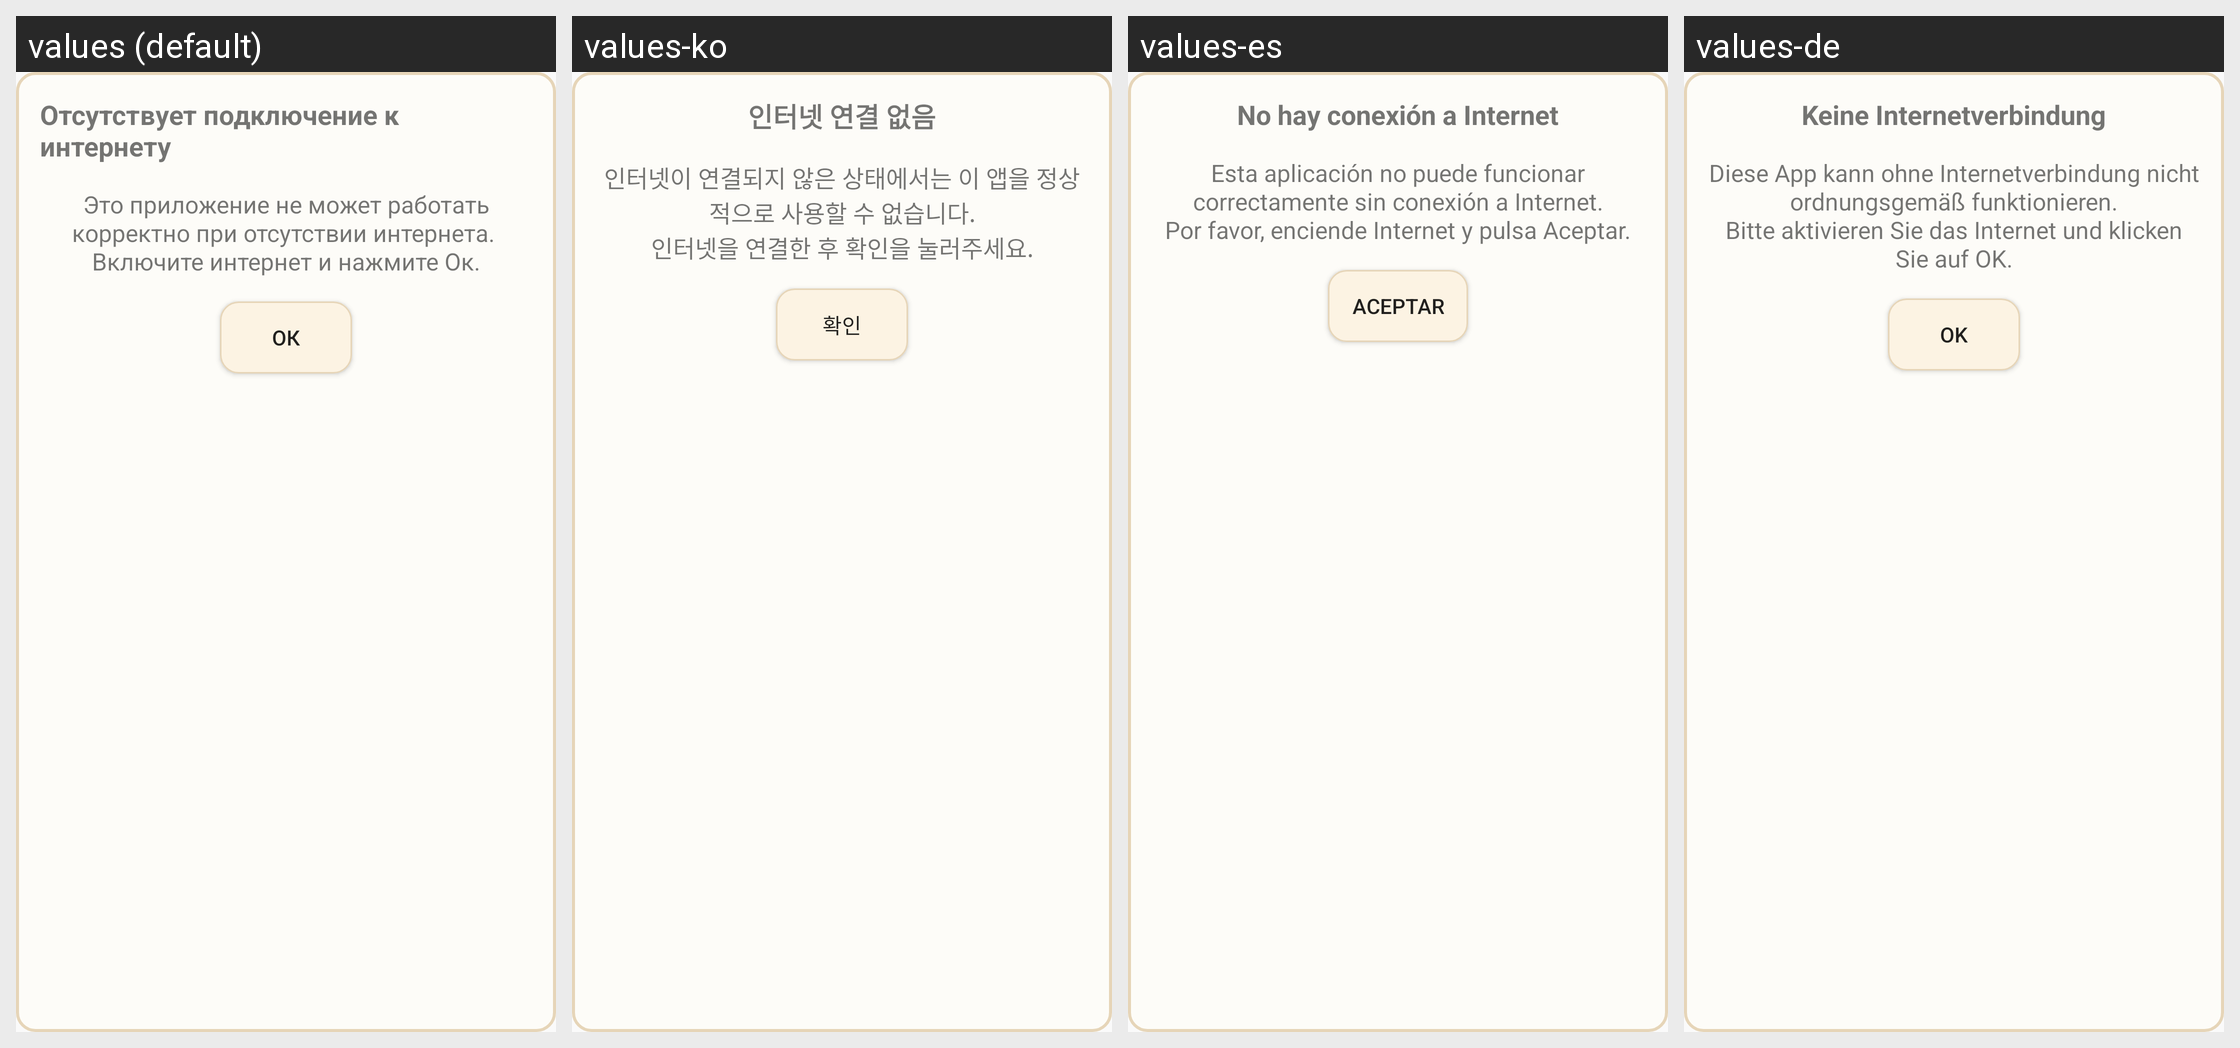

This grid shows one Android layout under several languages. Give, for every string resource on the screen, its name, the default text and each shown locale's text.
Android screen res/layout/dialog_no_internet.xml rendered under 4 locales, left to right: values (default), values-ko, values-es, values-de. Device: Nexus 5 (rendered at 1080×1920; each locale shown at half size, 540×960, under a caption strip naming it); theme MyTheme.
Other locales in the repository, not shown: values-ar, values-en, values-ja, values-ru, values-zh.
Strings drawn on this screen, with the default value and each locale's value (text and hints the layout hard-codes, and strings that could not be matched under every locale, appear in the picture but are not listed):

no_internet_connection
  values: Отсутствует подключение к интернету
  values-ko: 인터넷 연결 없음
  values-es: No hay conexión a Internet
  values-de: Keine Internetverbindung

no_internet_connection_2
  values: Это приложение не может работать корректно при отсутствии интернета. 
      Включите интернет и нажмите Ок.
  values-ko: 인터넷이 연결되지 않은 상태에서는 이 앱을 정상적으로 사용할 수 없습니다.
      인터넷을 연결한 후 확인을 눌러주세요.
  values-es: Esta aplicación no puede funcionar correctamente sin conexión a Internet.
      Por favor, enciende Internet y pulsa Aceptar.
  values-de: Diese App kann ohne Internetverbindung nicht ordnungsgemäß funktionieren.
      Bitte aktivieren Sie das Internet und klicken Sie auf OK.

ok
  values: Ок
  values-ko: 확인
  values-es: Aceptar
  values-de: OK
